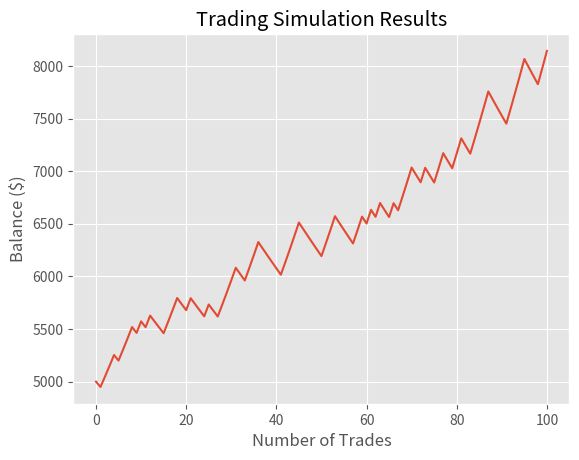

This chart was generated by the following Python code:
import random

import matplotlib.pyplot as plt


def simulate_trading(initial_balance, risk_percent, rr_ratio, num_trades):
    # starting points
    balance = initial_balance
    balance_history = [initial_balance]
    wins = 0

    for trade in range(num_trades):
        risk_amount = balance * (risk_percent / 100)  # formula to get risk by % from current balance
        # random generation of win or loss with 50% winrate
        if random.random() > 0.5:  # 50% chance to win
            balance += risk_amount * rr_ratio  # Win 2x the risk
            wins += 1
        else:  # 50% chance to lose
            balance -= risk_amount  # Lose the risk amount

        balance_history.append(balance)

    win_rate = (wins / num_trades) * 100
    total_return = ((balance - initial_balance) / initial_balance) * 100

    print(f"Final Balance: ${balance:.2f}")
    print(f"Total Return: {total_return:.2f}%")
    print(f"Win Rate: {win_rate:.2f}%")

    # plot the balance history
    plt.style.use("ggplot")
    # plt.figure(figsize=(10, 6))
    plt.plot(balance_history)
    plt.title("Trading Simulation Results")
    plt.xlabel("Number of Trades")
    plt.ylabel("Balance ($)")
    plt.grid(True)
    plt.show()


# inputs
initial_balance = 5000
risk_percent = 1
rr_ratio = 2
num_trades = 100

simulate_trading(initial_balance, risk_percent, rr_ratio, num_trades)
